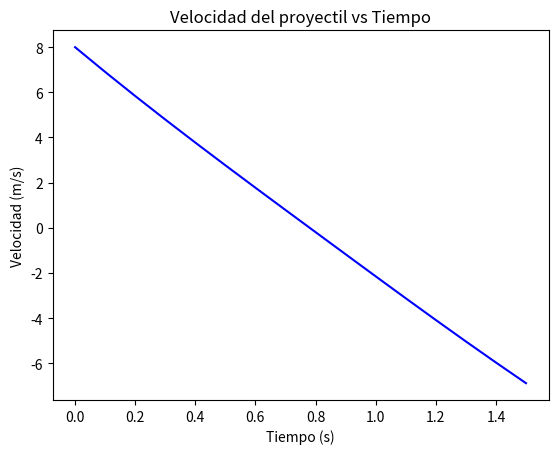

Write the Python code that produced this figure.
import matplotlib.pyplot as plt

# Parámetros del problema
m = 0.11  
g = 9.8  
k = 0.002 
h = 0.1   
t0 = 0    
tf = 6    
v0 = 8    

tiempos = [t0]
velocidades = [v0]
posiciones = [0]  # Posición inicial

while t0 < tf and posiciones[-1] >= 0:  # Detenemos cuando el proyectil toca el suelo
    t0 += h
    velocidades.append(velocidades[-1] + h * (-g - (k/m) * velocidades[-1] * abs(velocidades[-1])))
    posiciones.append(posiciones[-1] + h * velocidades[-1])
    tiempos.append(t0)

# Grafica velocidad vs tiempo
plt.plot(tiempos, velocidades, label="Velocidad (m/s)", color="blue")
plt.xlabel("Tiempo (s)")
plt.ylabel("Velocidad (m/s)")
plt.title("Velocidad del proyectil vs Tiempo")
plt.show()

# Encontrar el tiempo en que alcanza la altura máxima (cuando v cambia de signo)
t_max = None
for i in range(len(velocidades)):
    if velocidades[i] <= 0:  # La velocidad se vuelve cero o negativa
        t_max = tiempos[i]
        break  # Detenemos la búsqueda al encontrar el primer valor

# Encontrar el tiempo de impacto con el suelo
t_impact = tiempos[len(tiempos) - 1]
print(f"El proyectil alcanza la altura máxima en t aproximadamente {t_max} s")
print(f"El proyectil impacta el suelo en t aproximadamente {t_impact} s")
